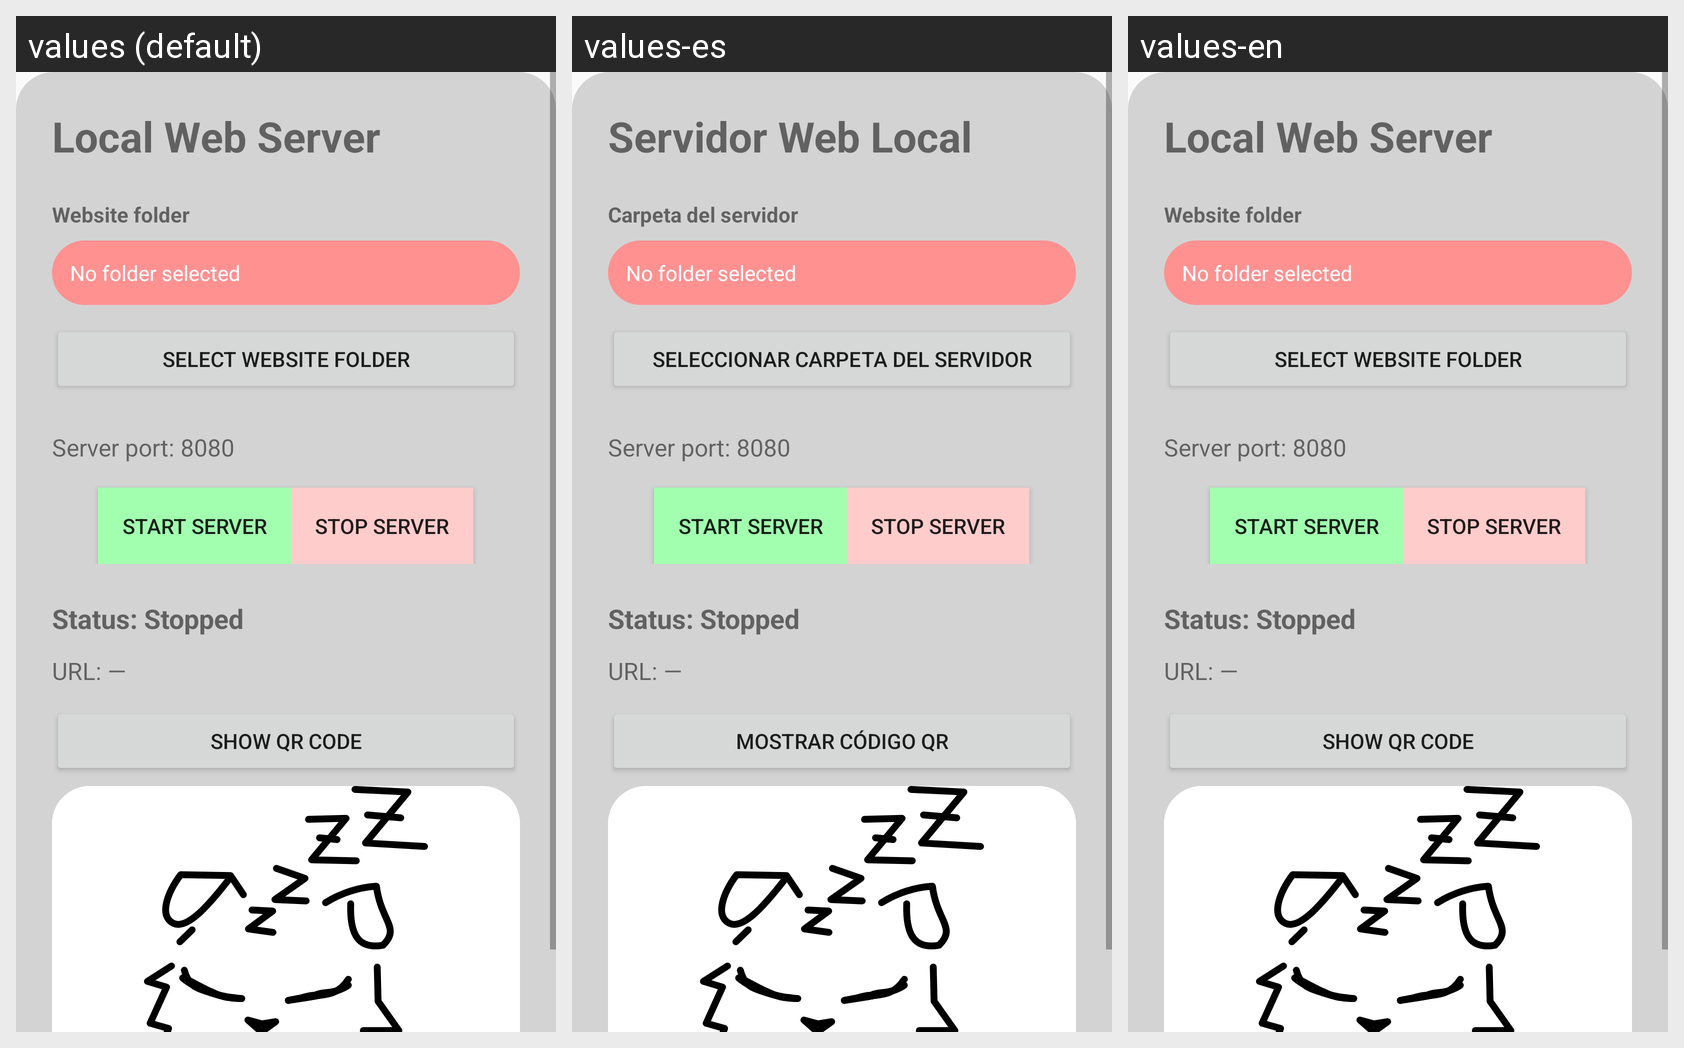

For this localized Android screen grid, give each drawn string resource with its value in every locale shown.
Android screen res/layout/activity_main.xml rendered under 3 locales, left to right: values (default), values-es, values-en. Device: Nexus 5 (rendered at 1080×1920; each locale shown at half size, 540×960, under a caption strip naming it); theme Theme.AppCompat.Light.NoActionBar.
Strings drawn on this screen, with the default value and each locale's value (text and hints the layout hard-codes, and strings that could not be matched under every locale, appear in the picture but are not listed):

main_title
  values: Local Web Server
  values-es: Servidor Web Local
  values-en: Local Web Server

main_folder_title
  values: Website folder
  values-es: Carpeta del servidor
  values-en: Website folder

main_folder_select
  values: Select Website Folder
  values-es: Seleccionar Carpeta del servidor
  values-en: Select Website Folder

main_QR_show
  values: Show QR Code
  values-es: Mostrar Código QR
  values-en: Show QR Code
